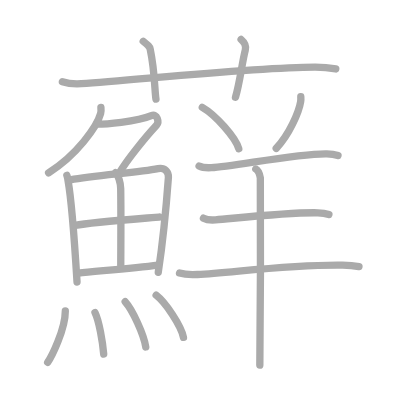
t = 0.00 s
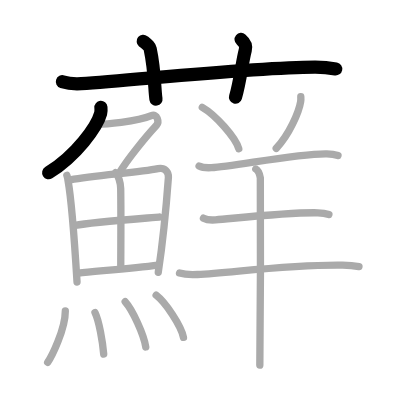
t = 4.00 s
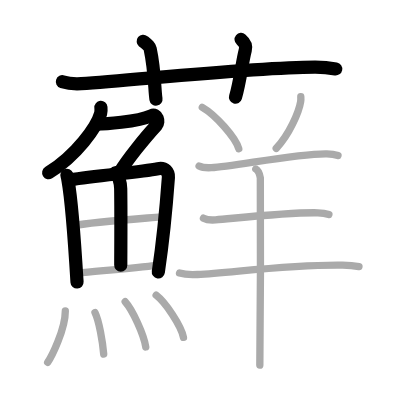
t = 8.00 s
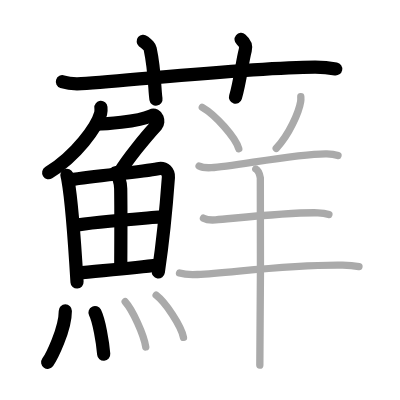
t = 12.00 s
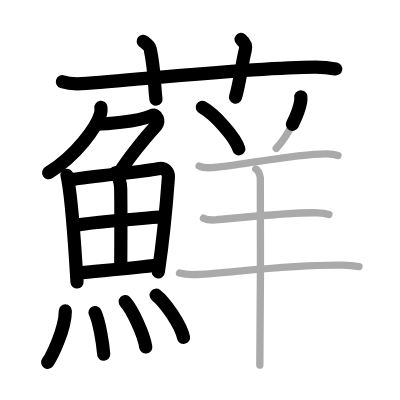
t = 15.50 s
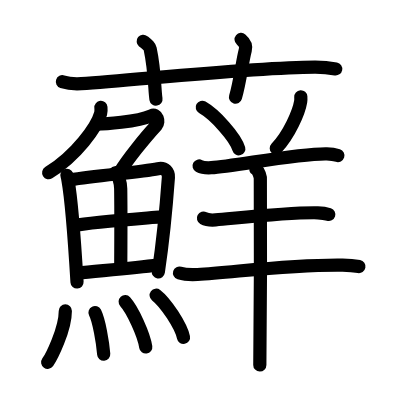
t = 20.00 s

The animated SVG that drew these frames (rendered in a browser with its animation timeline set to each time). Animation: 20 SMIL elements (animate=20); one cycle of 20.00 s.

<?xml version="1.0" standalone="no"?>
<!DOCTYPE svg PUBLIC "-//W3C//DTD SVG 1.1//EN"   "http://www.w3.org/Graphics/SVG/1.1/DTD/svg11.dtd">
<svg width="400px" height="400px"  version="1.1" xmlns="http://www.w3.org/2000/svg">
  <defs>
    <marker id="Triangle" viewBox="0 0 10 10" refX="0" refY="5" markerUnits="strokeWidth" markerWidth="3" style="stroke-opacity:0%;fill:#aaaaaa;" markerHeight="2" orient="auto">
      <path d="M 0 0 L 10 5 L 0 10 z" />
    </marker>
    
    <marker id="Arrow" viewBox="0 0 10 10" refX="5" refY="5" markerUnits="strokeWidth" markerWidth="1.8" style="stroke-opacity:0%;fill:#770000;" markerHeight="2" orient="auto">
      <path d="M 0 4 L 6 4 L 4 1 L 10 5 L 4 9 L 6 6 L 0 6 z" />
        <circle cx="5" cy="5" r="5" />
      </marker>
    
    <marker id="TriangleRed" viewBox="0 0 10 10" refX="0" refY="5" markerUnits="strokeWidth" markerWidth="3" style="stroke-opacity:0%;fill:#CC0000;" markerHeight="2" orient="auto">
      <path d="M 0 0 L 10 5 L 0 10 z" />
    </marker>
    
    <marker id="ArrowRed" viewBox="0 0 10 10" refX="5" refY="5" markerUnits="strokeWidth" markerWidth="1.8" style="stroke-opacity:0%;fill:#CC0000;" markerHeight="2" orient="auto">
      <path d="M 0 4 L 6 4 L 4 1 L 10 5 L 4 9 L 6 6 L 0 6 z" />
        <circle cx="5" cy="5" r="5" />
      </marker>
    
  </defs>
  
  <path style="fill:#ffffff; fill-opacity:100%; fill-rule:evenodd; stroke-width:0;" d="M 0 0 L 400px 0 L 400px 400px L 0 400px L 0 0" />

  <g transform="scale(3.6697247706422 3.6697247706422)">
<path style="fill:none; fill-opacity:0%; fill-rule:evenodd; stroke:#aaaaaa; stroke-opacity:100%; stroke-width: 1.5pt; stroke-linejoin:round; stroke-linecap:round;" d="M17 22.27c1.63 0.53 3.52 0.63 5.15 0.53c14.96-0.96 46.4-4.46 63.65-4.53c2.71-0.01 4.34 0.25 5.7 0.51"></path>
<path style="fill:none; fill-opacity:0%; fill-rule:evenodd; stroke:#aaaaaa; stroke-opacity:100%; stroke-width: 1.5pt; stroke-linejoin:round; stroke-linecap:round;" d="M39.03 11.25c1.32 1.08 1.75 1.41 1.89 2.08c1.32 6.24 1.2 11.4 1.58 13.67"></path>
<path style="fill:none; fill-opacity:0%; fill-rule:evenodd; stroke:#aaaaaa; stroke-opacity:100%; stroke-width: 1.5pt; stroke-linejoin:round; stroke-linecap:round;" d="M65.7 10.75c0.86 0.72 1.42 1.83 1.14 2.9c-0.86 3.26-1.43 8.69-2.67 12.85"></path>
<path style="fill:none; fill-opacity:0%; fill-rule:evenodd; stroke:#aaaaaa; stroke-opacity:100%; stroke-width: 1.5pt; stroke-linejoin:round; stroke-linecap:round;" d="M27.5 29.25c0.04 0.42 0.09 1.08-0.08 1.69c-0.97 3.56-6.54 11.36-14.18 16.14"></path>
<path style="fill:none; fill-opacity:0%; fill-rule:evenodd; stroke:#aaaaaa; stroke-opacity:100%; stroke-width: 1.5pt; stroke-linejoin:round; stroke-linecap:round;" d="M26.39 33.84c1.93 0 10.86-0.59 14.85-2.31c1.6-0.69 2.21 1.72 1.41 2.59c-3.14 3.38-8.16 9.62-9.95 12.72"></path>
<path style="fill:none; fill-opacity:0%; fill-rule:evenodd; stroke:#aaaaaa; stroke-opacity:100%; stroke-width: 1.5pt; stroke-linejoin:round; stroke-linecap:round;" d="M18.22 47.77c0.2 0.49 0.21 0.82 0.32 1.43c0.91 5.03 1.88 18.27 2.45 27.65"></path>
<path style="fill:none; fill-opacity:0%; fill-rule:evenodd; stroke:#aaaaaa; stroke-opacity:100%; stroke-width: 1.5pt; stroke-linejoin:round; stroke-linecap:round;" d="M19.17 49.01c7.06-1.27 18.61-1.98 23.89-3.05c1.94-0.39 2.93 0.99 2.83 2.38c-0.37 5.07-1.28 16.03-2.76 25.86"></path>
<path style="fill:none; fill-opacity:0%; fill-rule:evenodd; stroke:#aaaaaa; stroke-opacity:100%; stroke-width: 1.5pt; stroke-linejoin:round; stroke-linecap:round;" d="M31.45 47.07c0.8 0.63 1.41 2.68 1.44 4.3c0.11 7.17 0.02 17.33 0.02 20.89"></path>
<path style="fill:none; fill-opacity:0%; fill-rule:evenodd; stroke:#aaaaaa; stroke-opacity:100%; stroke-width: 1.5pt; stroke-linejoin:round; stroke-linecap:round;" d="M20.48 61.43c4.52-0.93 20.96-2.09 22.86-2.29"></path>
<path style="fill:none; fill-opacity:0%; fill-rule:evenodd; stroke:#aaaaaa; stroke-opacity:100%; stroke-width: 1.5pt; stroke-linejoin:round; stroke-linecap:round;" d="M21.35 74.4c5.08-0.54 14.69-1.3 21.71-2.18"></path>
<path style="fill:none; fill-opacity:0%; fill-rule:evenodd; stroke:#aaaaaa; stroke-opacity:100%; stroke-width: 1.5pt; stroke-linejoin:round; stroke-linecap:round;" d="M17.8 84.72c0 5.08-3.81 12.57-4.81 14.02"></path>
<path style="fill:none; fill-opacity:0%; fill-rule:evenodd; stroke:#aaaaaa; stroke-opacity:100%; stroke-width: 1.5pt; stroke-linejoin:round; stroke-linecap:round;" d="M25.89 85.17c1.08 2.14 2.1 8.01 2.37 11.34"></path>
<path style="fill:none; fill-opacity:0%; fill-rule:evenodd; stroke:#aaaaaa; stroke-opacity:100%; stroke-width: 1.5pt; stroke-linejoin:round; stroke-linecap:round;" d="M34.11 82.21c1.98 2.18 5.11 8.95 5.61 12.34"></path>
<path style="fill:none; fill-opacity:0%; fill-rule:evenodd; stroke:#aaaaaa; stroke-opacity:100%; stroke-width: 1.5pt; stroke-linejoin:round; stroke-linecap:round;" d="M42.55 80.44c2.63 2.03 6.79 8.34 7.45 11.5"></path>
<path style="fill:none; fill-opacity:0%; fill-rule:evenodd; stroke:#aaaaaa; stroke-opacity:100%; stroke-width: 1.5pt; stroke-linejoin:round; stroke-linecap:round;" d="M55.12 29.25c3.51 1.99 9.07 8.2 9.95 11.3"></path>
<path style="fill:none; fill-opacity:0%; fill-rule:evenodd; stroke:#aaaaaa; stroke-opacity:100%; stroke-width: 1.5pt; stroke-linejoin:round; stroke-linecap:round;" d="M81.97 26.37c0.02 0.33 0.04 0.85-0.04 1.33c-0.46 2.81-3.08 8.96-6.66 12.73"></path>
<path style="fill:none; fill-opacity:0%; fill-rule:evenodd; stroke:#aaaaaa; stroke-opacity:100%; stroke-width: 1.5pt; stroke-linejoin:round; stroke-linecap:round;" d="M54.25 45.23c0.87 0.47 2.45 0.52 3.33 0.47c6.14-0.34 23.66-3.94 31.48-3.77c1.45 0.03 2.31 0.22 3.04 0.46"></path>
<path style="fill:none; fill-opacity:0%; fill-rule:evenodd; stroke:#aaaaaa; stroke-opacity:100%; stroke-width: 1.5pt; stroke-linejoin:round; stroke-linecap:round;" d="M55.44 59.45c0.86 0.47 2.43 0.54 3.29 0.47c7.22-0.64 20.17-2.1 27.89-1.93c1.43 0.03 2.29 0.22 3 0.46"></path>
<path style="fill:none; fill-opacity:0%; fill-rule:evenodd; stroke:#aaaaaa; stroke-opacity:100%; stroke-width: 1.5pt; stroke-linejoin:round; stroke-linecap:round;" d="M48.92 74.4c1.28 0.4 3.62 0.47 4.9 0.4c9.83-0.55 25.07-2.76 39.53-2.56c2.13 0.03 3.41 0.19 4.47 0.39"></path>
<path style="fill:none; fill-opacity:0%; fill-rule:evenodd; stroke:#aaaaaa; stroke-opacity:100%; stroke-width: 1.5pt; stroke-linejoin:round; stroke-linecap:round;" d="M69.7 46.06c0.69 0.37 1.1 1.66 1.24 2.4c0.14 0.74 0 46.42-0.14 51.04"></path>

<path style="fill:none; fill-opacity:0%; fill-rule:evenodd; stroke:#000000; stroke-opacity:100%; stroke-width: 2.7pt; stroke-linejoin:round; stroke-linecap:round;" d="M17 22.27c1.63 0.53 3.52 0.63 5.15 0.53c14.96-0.96 46.4-4.46 63.65-4.53c2.71-0.01 4.34 0.25 5.7 0.51" pathLength="100" stroke-dashoffset="100" stroke-dasharray="100 105"><animate id="dashAnim1" attributeName="stroke-dashoffset" from="100" to="0" dur="1s" calcMode="linear" fill="freeze"/></path>
<path style="fill:none; fill-opacity:0%; fill-rule:evenodd; stroke:#000000; stroke-opacity:100%; stroke-width: 2.7pt; stroke-linejoin:round; stroke-linecap:round;" d="M39.03 11.25c1.32 1.08 1.75 1.41 1.89 2.08c1.32 6.24 1.2 11.4 1.58 13.67" pathLength="100" stroke-dashoffset="100" stroke-dasharray="100 105"><animate id="dashAnim2" attributeName="stroke-dashoffset" from="100" to="0" dur="1s" calcMode="linear" begin="dashAnim1.end" fill="freeze"/></path>
<path style="fill:none; fill-opacity:0%; fill-rule:evenodd; stroke:#000000; stroke-opacity:100%; stroke-width: 2.7pt; stroke-linejoin:round; stroke-linecap:round;" d="M65.7 10.75c0.86 0.72 1.42 1.83 1.14 2.9c-0.86 3.26-1.43 8.69-2.67 12.85" pathLength="100" stroke-dashoffset="100" stroke-dasharray="100 105"><animate id="dashAnim3" attributeName="stroke-dashoffset" from="100" to="0" dur="1s" calcMode="linear" begin="dashAnim2.end" fill="freeze"/></path>
<path style="fill:none; fill-opacity:0%; fill-rule:evenodd; stroke:#000000; stroke-opacity:100%; stroke-width: 2.7pt; stroke-linejoin:round; stroke-linecap:round;" d="M27.5 29.25c0.04 0.42 0.09 1.08-0.08 1.69c-0.97 3.56-6.54 11.36-14.18 16.14" pathLength="100" stroke-dashoffset="100" stroke-dasharray="100 105"><animate id="dashAnim4" attributeName="stroke-dashoffset" from="100" to="0" dur="1s" calcMode="linear" begin="dashAnim3.end" fill="freeze"/></path>
<path style="fill:none; fill-opacity:0%; fill-rule:evenodd; stroke:#000000; stroke-opacity:100%; stroke-width: 2.7pt; stroke-linejoin:round; stroke-linecap:round;" d="M26.39 33.84c1.93 0 10.86-0.59 14.85-2.31c1.6-0.69 2.21 1.72 1.41 2.59c-3.14 3.38-8.16 9.62-9.95 12.72" pathLength="100" stroke-dashoffset="100" stroke-dasharray="100 105"><animate id="dashAnim5" attributeName="stroke-dashoffset" from="100" to="0" dur="1s" calcMode="linear" begin="dashAnim4.end" fill="freeze"/></path>
<path style="fill:none; fill-opacity:0%; fill-rule:evenodd; stroke:#000000; stroke-opacity:100%; stroke-width: 2.7pt; stroke-linejoin:round; stroke-linecap:round;" d="M18.22 47.77c0.2 0.49 0.21 0.82 0.32 1.43c0.91 5.03 1.88 18.27 2.45 27.65" pathLength="100" stroke-dashoffset="100" stroke-dasharray="100 105"><animate id="dashAnim6" attributeName="stroke-dashoffset" from="100" to="0" dur="1s" calcMode="linear" begin="dashAnim5.end" fill="freeze"/></path>
<path style="fill:none; fill-opacity:0%; fill-rule:evenodd; stroke:#000000; stroke-opacity:100%; stroke-width: 2.7pt; stroke-linejoin:round; stroke-linecap:round;" d="M19.17 49.01c7.06-1.27 18.61-1.98 23.89-3.05c1.94-0.39 2.93 0.99 2.83 2.38c-0.37 5.07-1.28 16.03-2.76 25.86" pathLength="100" stroke-dashoffset="100" stroke-dasharray="100 105"><animate id="dashAnim7" attributeName="stroke-dashoffset" from="100" to="0" dur="1s" calcMode="linear" begin="dashAnim6.end" fill="freeze"/></path>
<path style="fill:none; fill-opacity:0%; fill-rule:evenodd; stroke:#000000; stroke-opacity:100%; stroke-width: 2.7pt; stroke-linejoin:round; stroke-linecap:round;" d="M31.45 47.07c0.8 0.63 1.41 2.68 1.44 4.3c0.11 7.17 0.02 17.33 0.02 20.89" pathLength="100" stroke-dashoffset="100" stroke-dasharray="100 105"><animate id="dashAnim8" attributeName="stroke-dashoffset" from="100" to="0" dur="1s" calcMode="linear" begin="dashAnim7.end" fill="freeze"/></path>
<path style="fill:none; fill-opacity:0%; fill-rule:evenodd; stroke:#000000; stroke-opacity:100%; stroke-width: 2.7pt; stroke-linejoin:round; stroke-linecap:round;" d="M20.48 61.43c4.52-0.93 20.96-2.09 22.86-2.29" pathLength="100" stroke-dashoffset="100" stroke-dasharray="100 105"><animate id="dashAnim9" attributeName="stroke-dashoffset" from="100" to="0" dur="1s" calcMode="linear" begin="dashAnim8.end" fill="freeze"/></path>
<path style="fill:none; fill-opacity:0%; fill-rule:evenodd; stroke:#000000; stroke-opacity:100%; stroke-width: 2.7pt; stroke-linejoin:round; stroke-linecap:round;" d="M21.35 74.4c5.08-0.54 14.69-1.3 21.71-2.18" pathLength="100" stroke-dashoffset="100" stroke-dasharray="100 105"><animate id="dashAnim10" attributeName="stroke-dashoffset" from="100" to="0" dur="1s" calcMode="linear" begin="dashAnim9.end" fill="freeze"/></path>
<path style="fill:none; fill-opacity:0%; fill-rule:evenodd; stroke:#000000; stroke-opacity:100%; stroke-width: 2.7pt; stroke-linejoin:round; stroke-linecap:round;" d="M17.8 84.72c0 5.08-3.81 12.57-4.81 14.02" pathLength="100" stroke-dashoffset="100" stroke-dasharray="100 105"><animate id="dashAnim11" attributeName="stroke-dashoffset" from="100" to="0" dur="1s" calcMode="linear" begin="dashAnim10.end" fill="freeze"/></path>
<path style="fill:none; fill-opacity:0%; fill-rule:evenodd; stroke:#000000; stroke-opacity:100%; stroke-width: 2.7pt; stroke-linejoin:round; stroke-linecap:round;" d="M25.89 85.17c1.08 2.14 2.1 8.01 2.37 11.34" pathLength="100" stroke-dashoffset="100" stroke-dasharray="100 105"><animate id="dashAnim12" attributeName="stroke-dashoffset" from="100" to="0" dur="1s" calcMode="linear" begin="dashAnim11.end" fill="freeze"/></path>
<path style="fill:none; fill-opacity:0%; fill-rule:evenodd; stroke:#000000; stroke-opacity:100%; stroke-width: 2.7pt; stroke-linejoin:round; stroke-linecap:round;" d="M34.11 82.21c1.98 2.18 5.11 8.95 5.61 12.34" pathLength="100" stroke-dashoffset="100" stroke-dasharray="100 105"><animate id="dashAnim13" attributeName="stroke-dashoffset" from="100" to="0" dur="1s" calcMode="linear" begin="dashAnim12.end" fill="freeze"/></path>
<path style="fill:none; fill-opacity:0%; fill-rule:evenodd; stroke:#000000; stroke-opacity:100%; stroke-width: 2.7pt; stroke-linejoin:round; stroke-linecap:round;" d="M42.55 80.44c2.63 2.03 6.79 8.34 7.45 11.5" pathLength="100" stroke-dashoffset="100" stroke-dasharray="100 105"><animate id="dashAnim14" attributeName="stroke-dashoffset" from="100" to="0" dur="1s" calcMode="linear" begin="dashAnim13.end" fill="freeze"/></path>
<path style="fill:none; fill-opacity:0%; fill-rule:evenodd; stroke:#000000; stroke-opacity:100%; stroke-width: 2.7pt; stroke-linejoin:round; stroke-linecap:round;" d="M55.12 29.25c3.51 1.99 9.07 8.2 9.95 11.3" pathLength="100" stroke-dashoffset="100" stroke-dasharray="100 105"><animate id="dashAnim15" attributeName="stroke-dashoffset" from="100" to="0" dur="1s" calcMode="linear" begin="dashAnim14.end" fill="freeze"/></path>
<path style="fill:none; fill-opacity:0%; fill-rule:evenodd; stroke:#000000; stroke-opacity:100%; stroke-width: 2.7pt; stroke-linejoin:round; stroke-linecap:round;" d="M81.97 26.37c0.02 0.33 0.04 0.85-0.04 1.33c-0.46 2.81-3.08 8.96-6.66 12.73" pathLength="100" stroke-dashoffset="100" stroke-dasharray="100 105"><animate id="dashAnim16" attributeName="stroke-dashoffset" from="100" to="0" dur="1s" calcMode="linear" begin="dashAnim15.end" fill="freeze"/></path>
<path style="fill:none; fill-opacity:0%; fill-rule:evenodd; stroke:#000000; stroke-opacity:100%; stroke-width: 2.7pt; stroke-linejoin:round; stroke-linecap:round;" d="M54.25 45.23c0.87 0.47 2.45 0.52 3.33 0.47c6.14-0.34 23.66-3.94 31.48-3.77c1.45 0.03 2.31 0.22 3.04 0.46" pathLength="100" stroke-dashoffset="100" stroke-dasharray="100 105"><animate id="dashAnim17" attributeName="stroke-dashoffset" from="100" to="0" dur="1s" calcMode="linear" begin="dashAnim16.end" fill="freeze"/></path>
<path style="fill:none; fill-opacity:0%; fill-rule:evenodd; stroke:#000000; stroke-opacity:100%; stroke-width: 2.7pt; stroke-linejoin:round; stroke-linecap:round;" d="M55.44 59.45c0.86 0.47 2.43 0.54 3.29 0.47c7.22-0.64 20.17-2.1 27.89-1.93c1.43 0.03 2.29 0.22 3 0.46" pathLength="100" stroke-dashoffset="100" stroke-dasharray="100 105"><animate id="dashAnim18" attributeName="stroke-dashoffset" from="100" to="0" dur="1s" calcMode="linear" begin="dashAnim17.end" fill="freeze"/></path>
<path style="fill:none; fill-opacity:0%; fill-rule:evenodd; stroke:#000000; stroke-opacity:100%; stroke-width: 2.7pt; stroke-linejoin:round; stroke-linecap:round;" d="M48.92 74.4c1.28 0.4 3.62 0.47 4.9 0.4c9.83-0.55 25.07-2.76 39.53-2.56c2.13 0.03 3.41 0.19 4.47 0.39" pathLength="100" stroke-dashoffset="100" stroke-dasharray="100 105"><animate id="dashAnim19" attributeName="stroke-dashoffset" from="100" to="0" dur="1s" calcMode="linear" begin="dashAnim18.end" fill="freeze"/></path>
<path style="fill:none; fill-opacity:0%; fill-rule:evenodd; stroke:#000000; stroke-opacity:100%; stroke-width: 2.7pt; stroke-linejoin:round; stroke-linecap:round;" d="M69.7 46.06c0.69 0.37 1.1 1.66 1.24 2.4c0.14 0.74 0 46.42-0.14 51.04" pathLength="100" stroke-dashoffset="100" stroke-dasharray="100 105"><animate id="dashAnim20" attributeName="stroke-dashoffset" from="100" to="0" dur="1s" calcMode="linear" begin="dashAnim19.end" fill="freeze"/></path>

</g>

</svg>  
          
